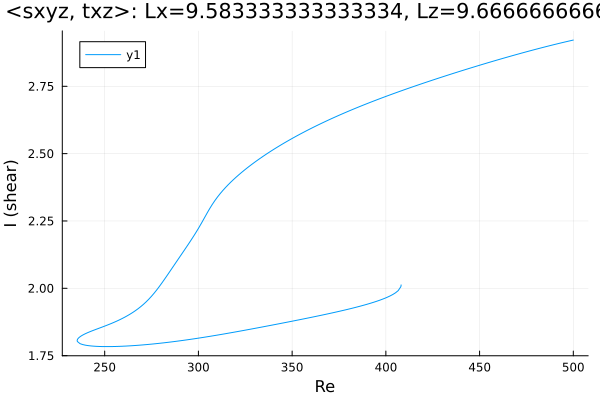

Data behind this chart, as committed beside it:
Re, shear
500.0, 2.922
499.7, 2.921
498.3, 2.919
496.9, 2.917
495.4, 2.914
494, 2.912
492.6, 2.91
491.2, 2.907
489.8, 2.905
488.4, 2.903
487, 2.9
485.5, 2.898
484.1, 2.895
482.7, 2.892
481.3, 2.89
479.9, 2.887
478.5, 2.885
477.1, 2.882
475.6, 2.879
474.2, 2.877
472.8, 2.874
471.4, 2.871
470, 2.869
468.6, 2.866
467.2, 2.863
465.7, 2.86
464.3, 2.858
462.9, 2.855
461.5, 2.852
460.1, 2.849
458.7, 2.846
457.3, 2.843
455.8, 2.84
454.4, 2.837
453, 2.835
451.6, 2.832
450.2, 2.829
448.8, 2.826
447.4, 2.823
445.9, 2.82
444.5, 2.817
443.1, 2.814
441.7, 2.811
440.3, 2.807
438.9, 2.804
437.5, 2.801
436, 2.798
434.6, 2.795
433.2, 2.792
431.8, 2.789
430.4, 2.786
429, 2.782
427.6, 2.779
426.1, 2.776
424.7, 2.773
423.3, 2.769
421.9, 2.766
420.5, 2.763
419.1, 2.759
417.7, 2.756
... 330 more rows
